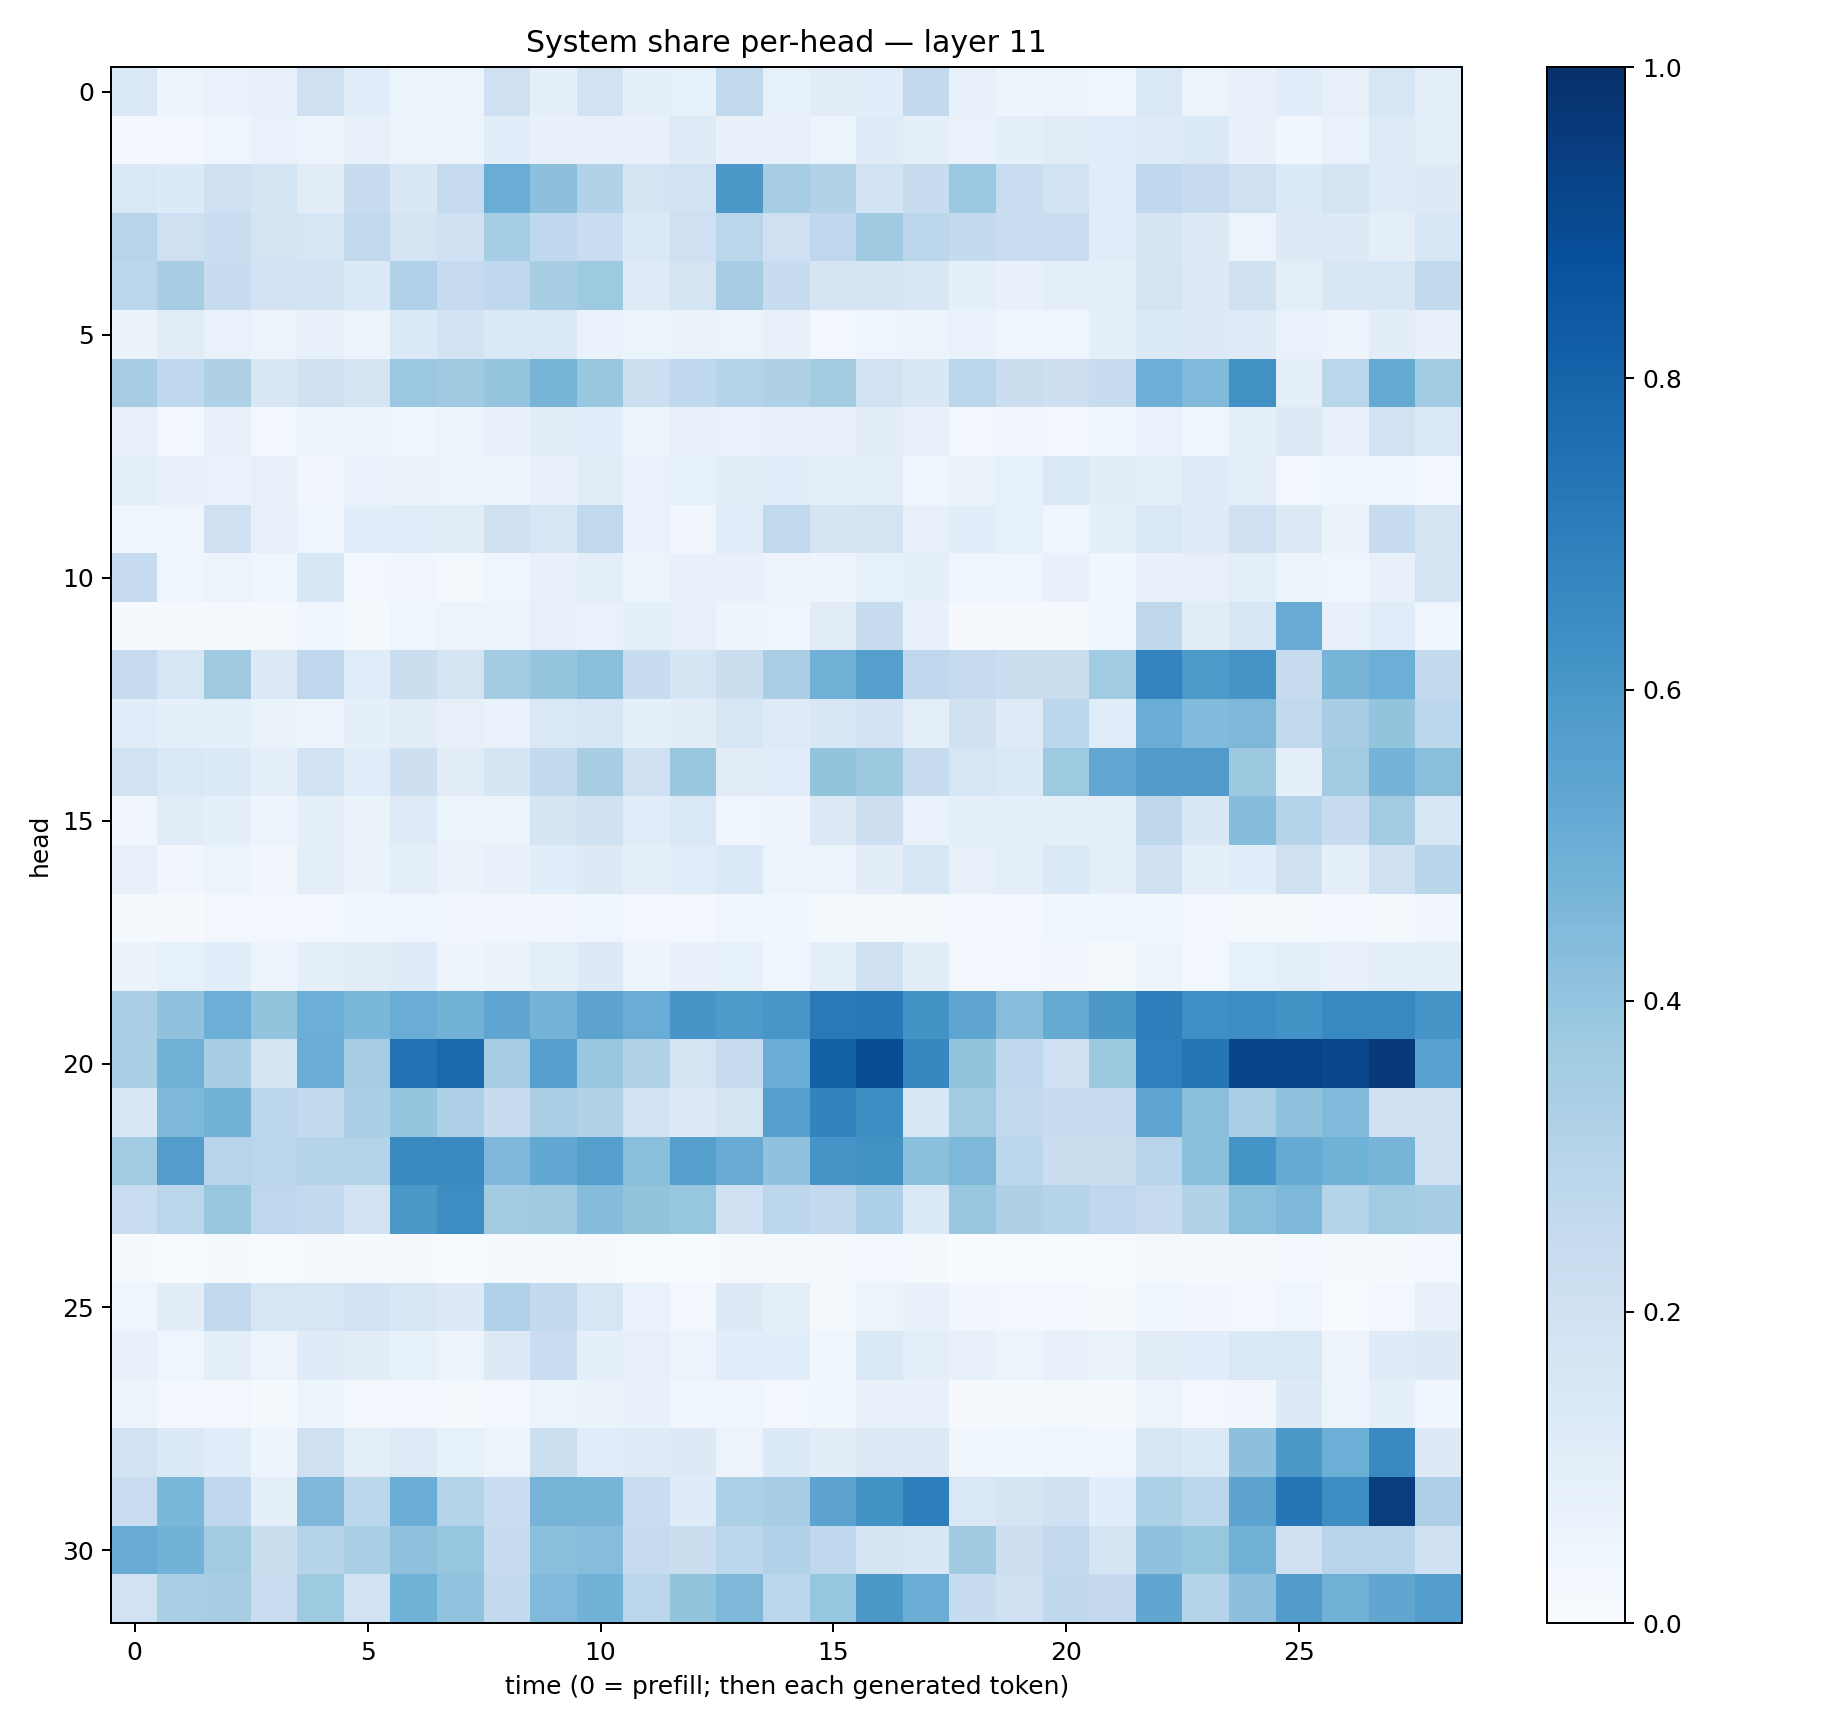

Values plotted in this chart, from the file beside it:
0.14239676, 0.05640073, 0.068283744, 0.076288424, 0.20655347, 0.11595379, 0.054271992, 0.05865178, 0.20706879, 0.09099423, 0.19088946, 0.086461745, 0.085616104, 0.26215503, 0.082201816, 0.10302678, 0.10622234, 0.25803387, 0.070578665, 0.049038436, 0.057950877, 0.035864107, 0.14485271, 0.05910904
0.02607, 0.02621, 0.04226, 0.06738, 0.05827, 0.0795, 0.05412, 0.05577, 0.1087, 0.07066, 0.07766, 0.07682, 0.1217, 0.07691, 0.07366, 0.06247, 0.1181, 0.09232, 0.06768, 0.09313, 0.1117, 0.1138, 0.122, 0.1383
0.1432, 0.1356, 0.2003, 0.1663, 0.1129, 0.2384, 0.1521, 0.2495, 0.5055, 0.416, 0.3142, 0.1773, 0.1901, 0.5975, 0.3504, 0.315, 0.1838, 0.2368, 0.3817, 0.2307, 0.1937, 0.1136, 0.2674, 0.247
0.2965, 0.2069, 0.2321, 0.174, 0.1625, 0.2633, 0.1782, 0.1995, 0.3522, 0.2663, 0.232, 0.1388, 0.2095, 0.2879, 0.2087, 0.2746, 0.3694, 0.2773, 0.2553, 0.2308, 0.2325, 0.1166, 0.1646, 0.1269
0.2826, 0.3477, 0.2366, 0.1815, 0.1893, 0.1405, 0.3174, 0.2479, 0.2686, 0.3409, 0.3718, 0.123, 0.1764, 0.3512, 0.2407, 0.1666, 0.1669, 0.1497, 0.08772, 0.0704, 0.09477, 0.0918, 0.1775, 0.1299
0.06585, 0.1118, 0.07031, 0.05726, 0.07208, 0.06021, 0.1381, 0.1815, 0.1382, 0.1422, 0.06669, 0.05899, 0.06575, 0.05483, 0.08194, 0.02837, 0.04047, 0.05082, 0.06918, 0.04408, 0.04289, 0.09183, 0.1362, 0.1295
0.3477, 0.2665, 0.3238, 0.1492, 0.1964, 0.1736, 0.3791, 0.3697, 0.3952, 0.4714, 0.3842, 0.2187, 0.2676, 0.3008, 0.3228, 0.3581, 0.1935, 0.1491, 0.2832, 0.2245, 0.2127, 0.24, 0.4929, 0.4461
0.08149, 0.02854, 0.07226, 0.02976, 0.05957, 0.05371, 0.04667, 0.06104, 0.0757, 0.1024, 0.108, 0.05221, 0.0746, 0.06652, 0.07067, 0.07159, 0.1033, 0.07179, 0.02486, 0.03153, 0.03055, 0.03662, 0.06796, 0.04315
0.09497, 0.07085, 0.07027, 0.08004, 0.03143, 0.0695, 0.06293, 0.05863, 0.06054, 0.07752, 0.1105, 0.07027, 0.08432, 0.1054, 0.115, 0.09972, 0.1013, 0.04028, 0.06626, 0.08325, 0.1413, 0.1047, 0.09571, 0.1187
0.04234, 0.04469, 0.1998, 0.07899, 0.0435, 0.1062, 0.1152, 0.112, 0.1991, 0.1586, 0.2623, 0.06656, 0.03187, 0.1156, 0.265, 0.1663, 0.179, 0.08079, 0.106, 0.08235, 0.03975, 0.088, 0.1444, 0.1182
0.2467, 0.04489, 0.05597, 0.0411, 0.1553, 0.02984, 0.03429, 0.02191, 0.04359, 0.07299, 0.09527, 0.05165, 0.07055, 0.07526, 0.05601, 0.04802, 0.08521, 0.08674, 0.04011, 0.04007, 0.07295, 0.03698, 0.07488, 0.08002
0.01548, 0.009295, 0.02179, 0.009487, 0.04241, 0.02158, 0.04254, 0.05486, 0.05462, 0.07968, 0.06884, 0.09628, 0.07918, 0.04912, 0.0398, 0.1129, 0.2421, 0.07062, 0.01153, 0.01129, 0.01056, 0.04332, 0.2721, 0.1125
0.2447, 0.16, 0.3707, 0.1323, 0.2761, 0.1148, 0.2227, 0.1759, 0.3592, 0.397, 0.4226, 0.2376, 0.1695, 0.2254, 0.3365, 0.4813, 0.5652, 0.2684, 0.2485, 0.2258, 0.2253, 0.3659, 0.6726, 0.5918
0.115, 0.09118, 0.09307, 0.06323, 0.0607, 0.08802, 0.1109, 0.07978, 0.06783, 0.1414, 0.1616, 0.08781, 0.1019, 0.1593, 0.1217, 0.1525, 0.1823, 0.09811, 0.1986, 0.1229, 0.2797, 0.115, 0.5062, 0.4414
0.1922, 0.1478, 0.1331, 0.09126, 0.1844, 0.1143, 0.2114, 0.113, 0.1666, 0.2594, 0.3431, 0.2036, 0.3855, 0.1132, 0.1137, 0.3994, 0.3761, 0.2438, 0.1633, 0.1403, 0.3713, 0.5289, 0.5761, 0.5813
0.03507, 0.1116, 0.08605, 0.04948, 0.09002, 0.06455, 0.1215, 0.05405, 0.05685, 0.167, 0.1984, 0.1164, 0.147, 0.04126, 0.05065, 0.1259, 0.2125, 0.06779, 0.09018, 0.08733, 0.09089, 0.1008, 0.2721, 0.1498
0.07162, 0.03179, 0.06164, 0.03183, 0.098, 0.06548, 0.098, 0.06553, 0.0774, 0.1069, 0.1319, 0.1013, 0.1159, 0.1387, 0.06239, 0.05909, 0.1037, 0.1634, 0.07825, 0.09822, 0.1381, 0.09477, 0.2022, 0.09264
0.01344, 0.008379, 0.02898, 0.02662, 0.02882, 0.03526, 0.04166, 0.0339, 0.03344, 0.03398, 0.04009, 0.02348, 0.02638, 0.04552, 0.03552, 0.02146, 0.02023, 0.01784, 0.02482, 0.03031, 0.04359, 0.04012, 0.03645, 0.02563
0.06551, 0.08473, 0.1059, 0.05784, 0.08845, 0.1108, 0.1199, 0.04924, 0.06256, 0.09899, 0.13, 0.04937, 0.07298, 0.08564, 0.04191, 0.09599, 0.2048, 0.1054, 0.02967, 0.02411, 0.03496, 0.01662, 0.05065, 0.02649
0.3363, 0.4099, 0.4999, 0.402, 0.4982, 0.4596, 0.504, 0.4767, 0.5378, 0.4762, 0.5465, 0.5049, 0.606, 0.5885, 0.6051, 0.7187, 0.7194, 0.6186, 0.5368, 0.4273, 0.5172, 0.5961, 0.6984, 0.6348
0.3375, 0.4833, 0.3439, 0.1685, 0.5075, 0.3489, 0.7446, 0.7805, 0.3513, 0.5614, 0.3865, 0.3114, 0.1759, 0.2441, 0.5062, 0.8114, 0.8857, 0.661, 0.3999, 0.2659, 0.2105, 0.3765, 0.6935, 0.7316
0.1569, 0.4553, 0.4791, 0.2804, 0.2556, 0.336, 0.3966, 0.3272, 0.2421, 0.339, 0.3114, 0.1952, 0.1287, 0.1721, 0.5663, 0.6781, 0.6416, 0.1551, 0.3615, 0.2611, 0.236, 0.2345, 0.5376, 0.422
0.365, 0.5724, 0.295, 0.2881, 0.3007, 0.3058, 0.6544, 0.6533, 0.4498, 0.5255, 0.5639, 0.423, 0.5651, 0.5079, 0.4088, 0.6066, 0.6267, 0.4186, 0.4536, 0.2791, 0.2243, 0.2194, 0.2957, 0.4209
0.2309, 0.2819, 0.3902, 0.2752, 0.2587, 0.1911, 0.597, 0.6411, 0.3555, 0.3675, 0.434, 0.3994, 0.3934, 0.2029, 0.2785, 0.2602, 0.3288, 0.1395, 0.3885, 0.3231, 0.2987, 0.2661, 0.246, 0.3092
0.01559, 0.004385, 0.0146, 0.007147, 0.01445, 0.01272, 0.008408, 0.006987, 0.0121, 0.01455, 0.01345, 0.006861, 0.007673, 0.0134, 0.01959, 0.01281, 0.02935, 0.01715, 0.003812, 0.0054, 0.007802, 0.006996, 0.01567, 0.01158
0.03934, 0.1047, 0.2581, 0.1591, 0.1599, 0.1814, 0.1634, 0.1264, 0.3175, 0.2577, 0.1575, 0.06673, 0.03101, 0.1275, 0.09978, 0.0212, 0.06036, 0.07401, 0.03462, 0.02577, 0.03041, 0.009941, 0.04129, 0.03435
0.07089, 0.04168, 0.1004, 0.05517, 0.12, 0.1035, 0.08447, 0.05795, 0.1299, 0.227, 0.09331, 0.08178, 0.05343, 0.1056, 0.107, 0.03742, 0.1412, 0.09506, 0.07711, 0.05898, 0.07203, 0.06369, 0.1114, 0.1082
0.05951, 0.02782, 0.02572, 0.01314, 0.0596, 0.02648, 0.02669, 0.01574, 0.02711, 0.05175, 0.06256, 0.07203, 0.04105, 0.04341, 0.0281, 0.03622, 0.07262, 0.07274, 0.008725, 0.01188, 0.01919, 0.0108, 0.05887, 0.02617
0.1924, 0.1382, 0.1142, 0.04857, 0.2062, 0.09633, 0.1224, 0.08515, 0.05481, 0.2162, 0.1147, 0.1217, 0.1301, 0.05651, 0.1382, 0.1023, 0.1316, 0.1291, 0.03565, 0.03574, 0.04341, 0.04129, 0.1611, 0.1376
0.227, 0.4602, 0.267, 0.08661, 0.4523, 0.2853, 0.5019, 0.3031, 0.2293, 0.4717, 0.4658, 0.2289, 0.1176, 0.329, 0.3495, 0.5459, 0.6179, 0.6979, 0.1441, 0.1693, 0.2007, 0.1057, 0.3285, 0.2783
0.5099, 0.477, 0.357, 0.2263, 0.3012, 0.3338, 0.4105, 0.3938, 0.2386, 0.4212, 0.4311, 0.2482, 0.223, 0.28, 0.3192, 0.2676, 0.1773, 0.1549, 0.3684, 0.2129, 0.2607, 0.1679, 0.4074, 0.3936
0.1909, 0.336, 0.3433, 0.2298, 0.3739, 0.1935, 0.4856, 0.4049, 0.257, 0.4482, 0.477, 0.2849, 0.3996, 0.4561, 0.2796, 0.3941, 0.597, 0.5015, 0.2408, 0.2036, 0.2724, 0.2505, 0.5321, 0.3011
